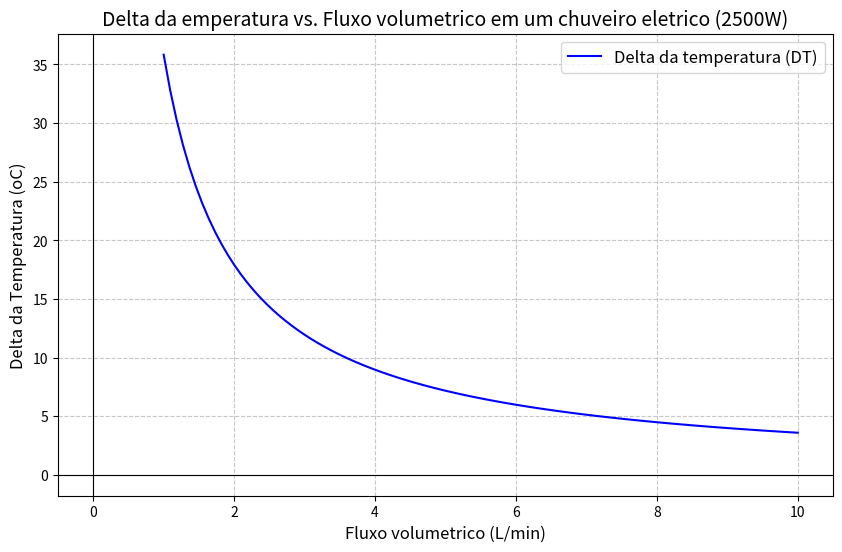

Here is the Python script that generated this plot:
import numpy as np
import matplotlib.pyplot as plt

# Constantes
P = 2500  # Potencia em Watts
c = 4186  # Calor especifico da agua em J/(kg.oC)

# Conjunto de vazoes (Q) em L/min
vazoes = np.linspace(1, 10, 100)  # De 1 a 100 L/min com passo de 10 L/min
massa_vazoes = vazoes / 60     # Converter L/min para kg/s

# Calcula o aumento de temperatura (DT) para cada vazao
aumento_temp = P / (c * massa_vazoes)

# Grafico
plt.figure(figsize=(10, 6))
plt.plot(vazoes, aumento_temp, label="Delta da temperatura (DT)", color="blue")
plt.title("Delta da emperatura vs. Fluxo volumetrico em um chuveiro eletrico (2500W)", fontsize=14)
plt.xlabel("Fluxo volumetrico (L/min)", fontsize=12)
plt.ylabel("Delta da Temperatura (oC)", fontsize=12)
plt.grid(True, linestyle='--', alpha=0.7)
plt.axhline(0, color='black', linewidth=0.8)
plt.axvline(0, color='black', linewidth=0.8)
plt.legend(fontsize=12)
plt.show()
